pico-8 play session: no input (idle)

[t = 1 s] idle ~1s (no d-pad/buttons)
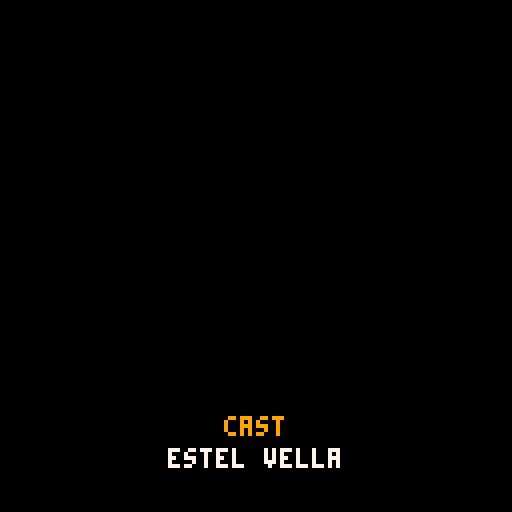
[t = 2 s] idle ~2s (no d-pad/buttons)
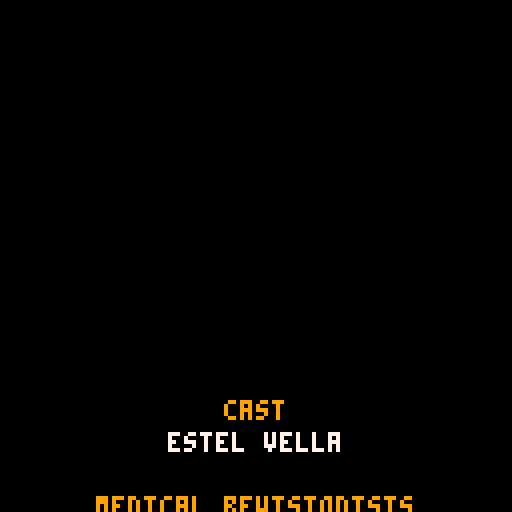
[t = 4 s] idle ~4s (no d-pad/buttons)
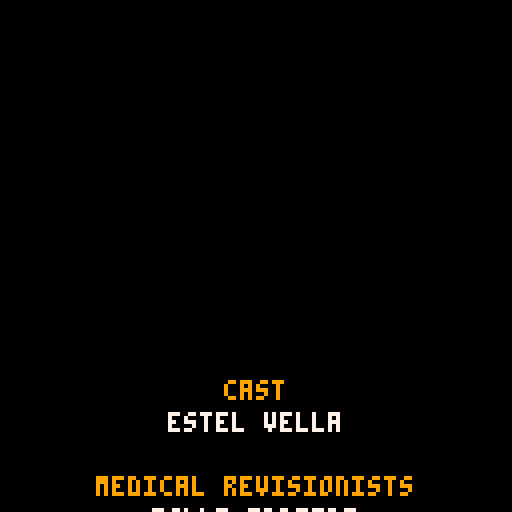
[t = 6 s] idle ~6s (no d-pad/buttons)
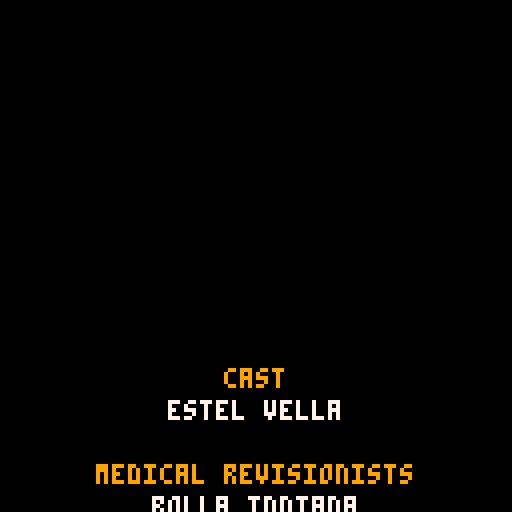
[t = 8 s] idle ~8s (no d-pad/buttons)
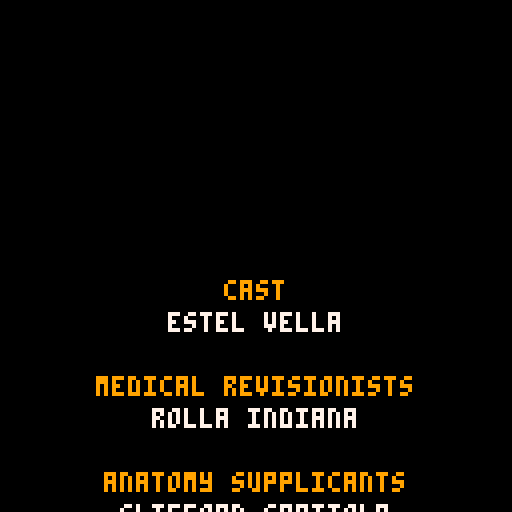

pico-8 cartridge
version 29
__lua__
-- game infinite credits
-- by %cer
scroll = 0
buf = {}

function _draw()
	cls()
	li=0
	for l in all(buf) do
		if(buf[li] and #buf[li]==0) then
			color(9)
		else
			color(7)
		end
		print(l,hcntr(l),(li*8)-scroll)
		li = li+1
	end
end

function _init()
	for i=1,16 do
		add(buf, '')
	end
	add(buf, 'cast')
	addperson()
end

function _update()
	scroll = (scroll + .5) % 8
	if(scroll==0)then
		deli(buf,1)
		if(#buf<17)then
			if(rnd() < .1)then
				add(buf,'')
				ni = flr(rnd(#nouns))+1
				ji = flr(rnd(#jobs))+1
				add(buf,nouns[ni]..' '..jobs[ji])
			end
			addperson()
		end
	end
end

function hcntr(s)
	return 64-#s*2
end

function addperson()
	fni = flr(rnd(#fnames))+1
	lni = flr(rnd(#fnames))+1
	comb = fnames[fni]..' '..fnames[lni]
	add(buf,comb)
end
-->8
fnames = {
'handy',
'parthenia',
'okey',
'erie',
'ab',
'dove',
'commodore',
'lovey',
'spurgeon',
'kathern',
'fount',
'icy',
'squire',
'texie',
'bliss',
'lockie',
'boss',
'indiana',
'starling',
'easter',
'lawyer',
'pinkey',
'manley',
'chestina',
'little',
'odell',
'orange',
'leafy',
'flem',
'ova',
'toy',
'sister',
'josephine',
'clifford',
'henery',
'florance',
'pleasant',
'tiny',
'fate',
'cuba',
'gorge',
'electa',
'joesph',
'buelah',
'rolla',
'bama',
'ples',
'capitola',
'council',
'pearly',
'son',
'wava',
'virgle',
'carry',
'geo',
'arizona',
'lillian',
'lilyan',
'murl',
'flonnie',
'lemon',
'classie',
'wash',
'lavada',
'christ',
'almeta',
'louise',
'louis',
'stephan',
'vella',
'mayo',
'dimple',
'green',
'golden',
'elza',
'loyce',
'curley',
'ivory',
'metro',
'louvenia',
'berry',
'merry',
'reno',
'glendora',
'author',
'gaynell',
'burley',
'dorathy',
'dorman',
'mardell',
'buddie',
'bobbye',
'wardell',
'willodean',
'estel',
'gregoria',
'gust',
'hildred',
'vester',
'jettie',
'otho',
'charlsie',
'early',
'ferne',
'dock',
'jack',
}

jobs = {
'handlers',
'regulators',
'diviners',
'supplicants',
'hunters',
'mediators',
'provocateurs',
'dilettantes',
'crew',
'researchers',
'dramaturgists',
'obstructionists',
'revisionists',
'refurbishers',
'pyrotechnics',
'fabrication',
'conservationists',
'restoration',
'coddling',
'punch-up',
'coordinators',
'safety',
'compliance',
'navigation',
'misdirection',
}

nouns = {
'beast',
'talent',
'electrical',
'stage',
'script',
'lighting',
'dialogue',
'chorus',
'vertiae',
'production',
'labor',
'music',
'costume',
'hair',
'choreography',
'makeup',
'orchestra',
'prop',
'stunt',
'automobile',
'lunch',
'cold-weather',
'warm-weather',
'medical',
'anatomy',
'ingenue',
}
__gfx__
00000000000000000000000000000000000000000000000000000000000000000000000000000000000000000000000000000000000000000000000000000000
00000000000000000000000000000000000000000000000000000000000000000000000000000000000000000000000000000000000000000000000000000000
00700700066666660000000000000000000000000000000000000000000000000000000000000000000000000000000000000000000000000000000000000000
00077000600000060000000000000000000000000000000000000000000000000000000000000000000000000000000000000000000000000000000000000000
00077000600000060000000000000000000000000000000000000000000000000000000000000000000000000000000000000000000000000000000000000000
00700700660000660000000000000000000000000000000000000000000000000000000000000000000000000000000000000000000000000000000000000000
00000000006600600000000000000000000000000000000000000000000000000000000000000000000000000000000000000000000000000000000000000000
00000000000060600000000000000000000000000000000000000000000000000000000000000000000000000000000000000000000000000000000000000000
